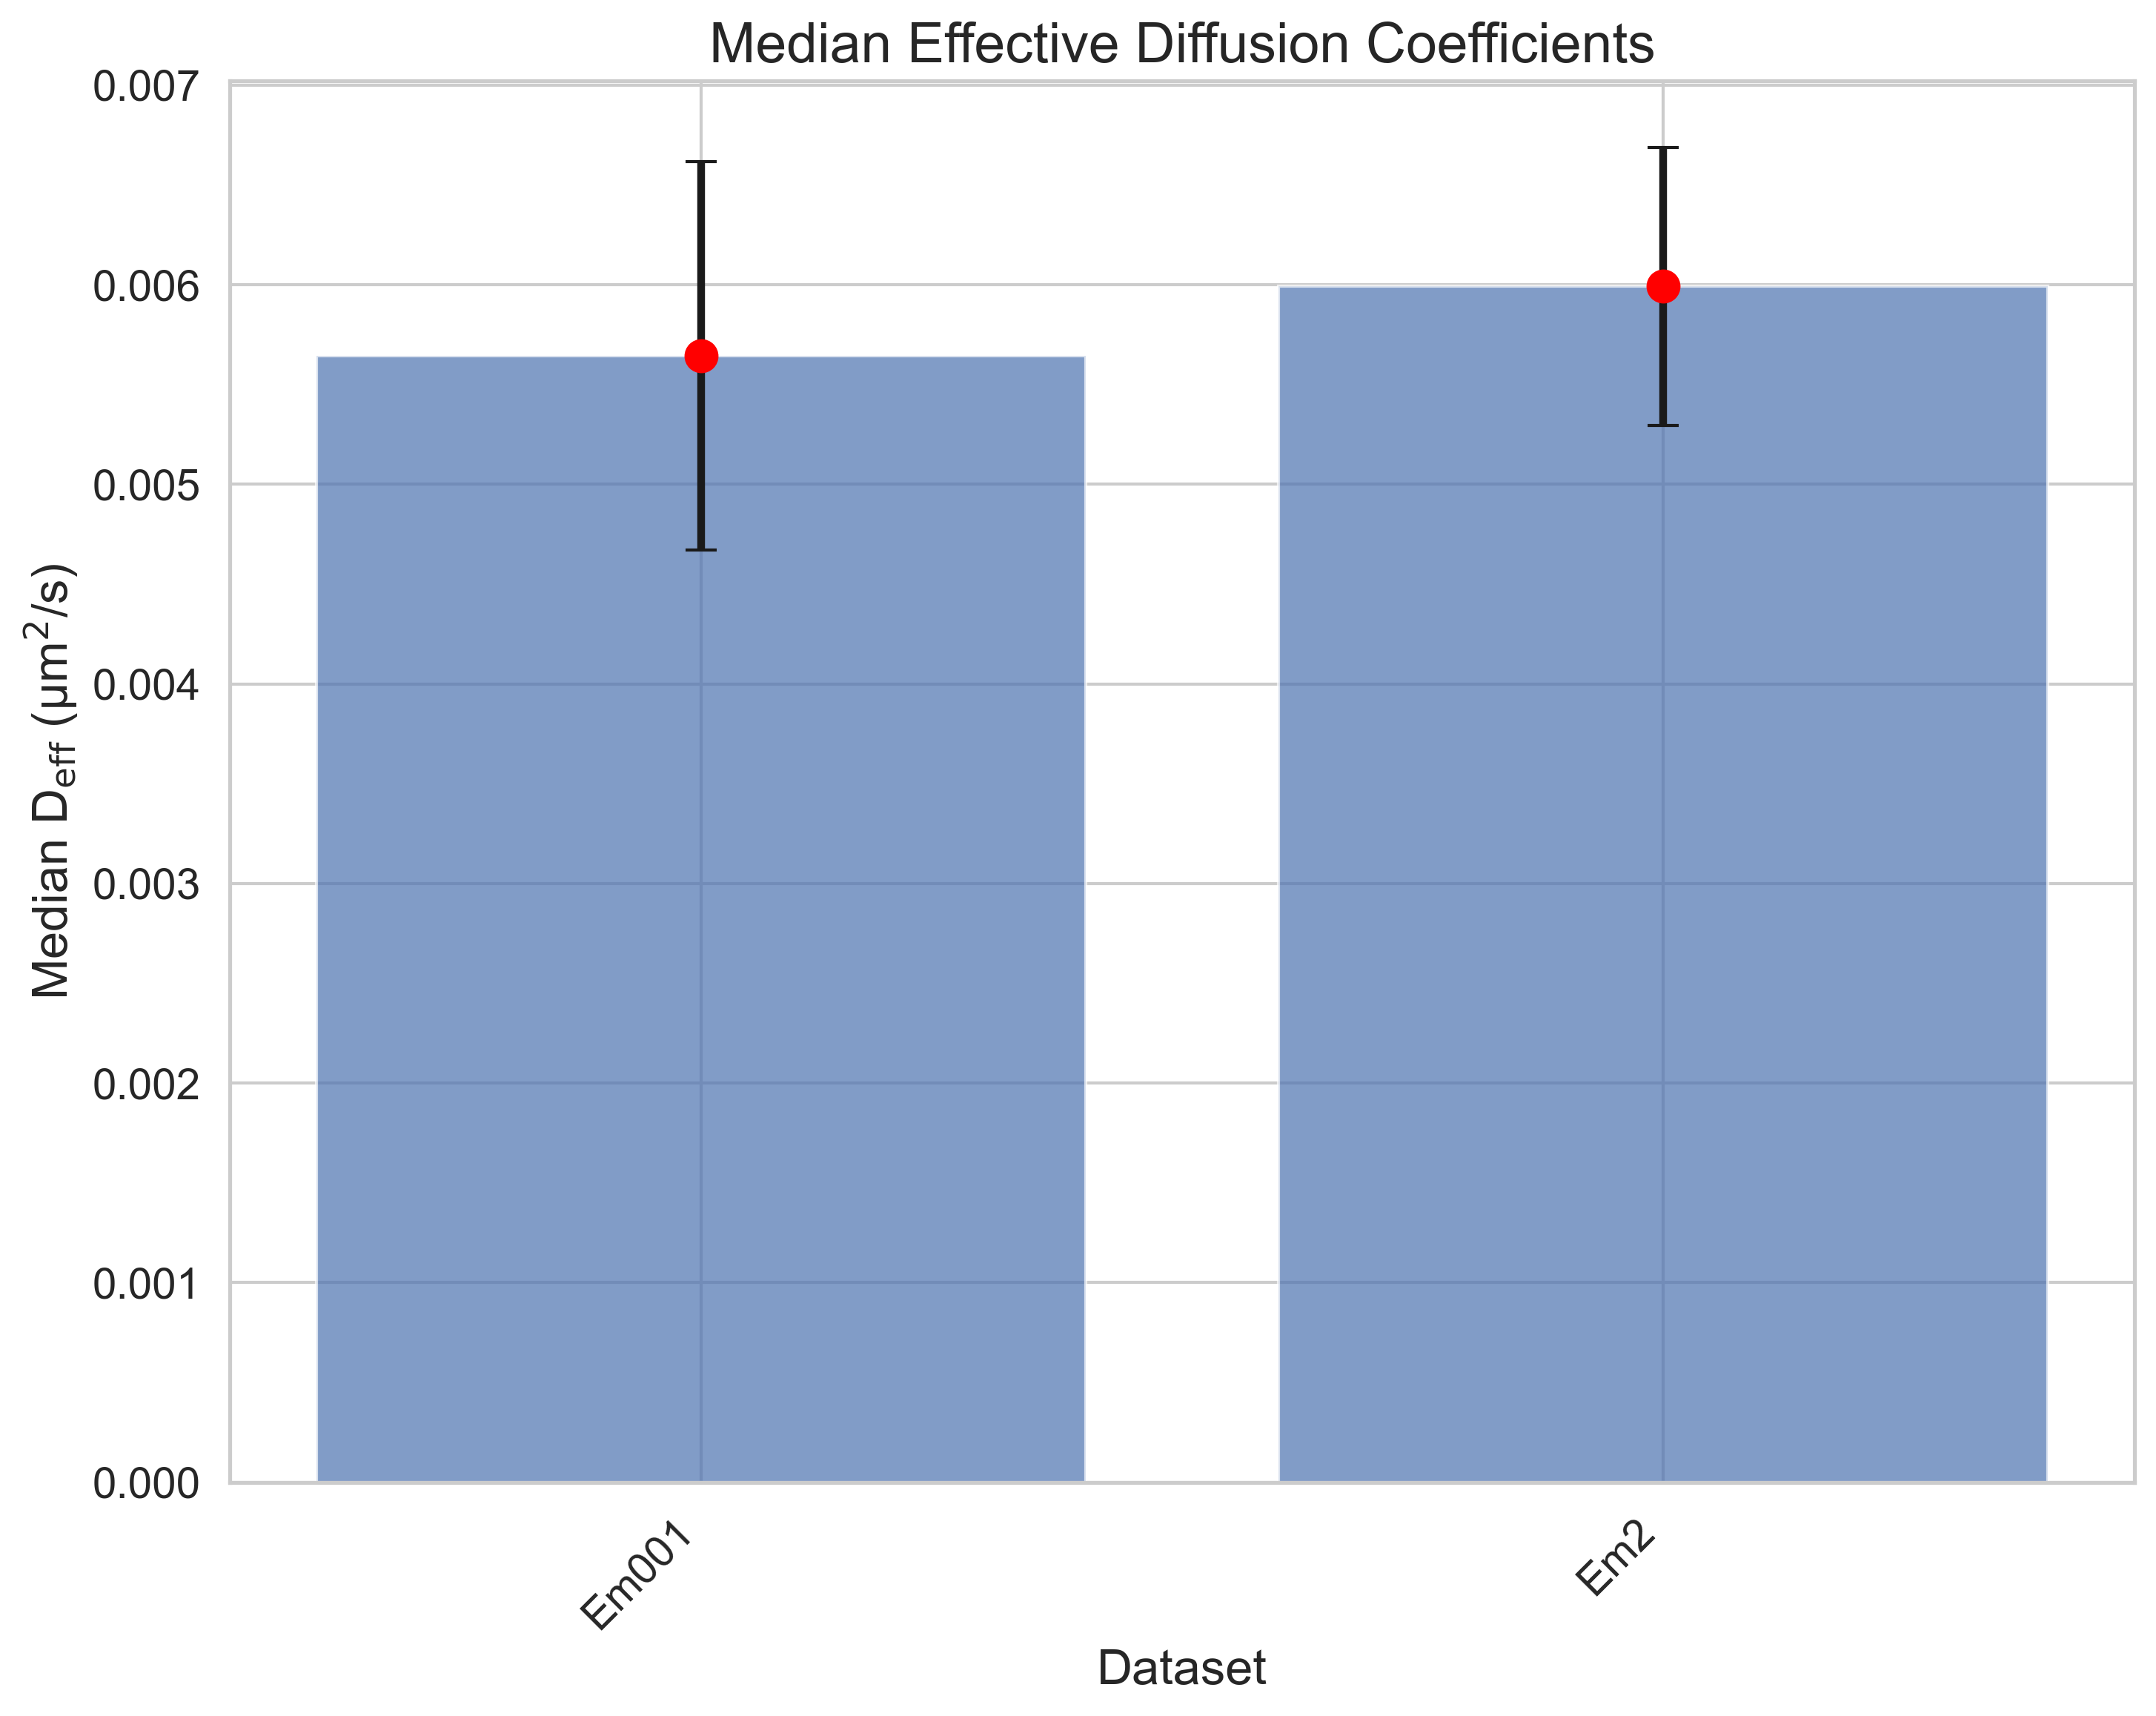

The data file committed next to this chart (first rows):
FileName, MedianDiffusion, StandardError
tracked_Traj_Em001.nd2_crop, 0.005644, 0.000973
tracked_Traj_Em2.nd2_crop, 0.005991, 0.0006957
